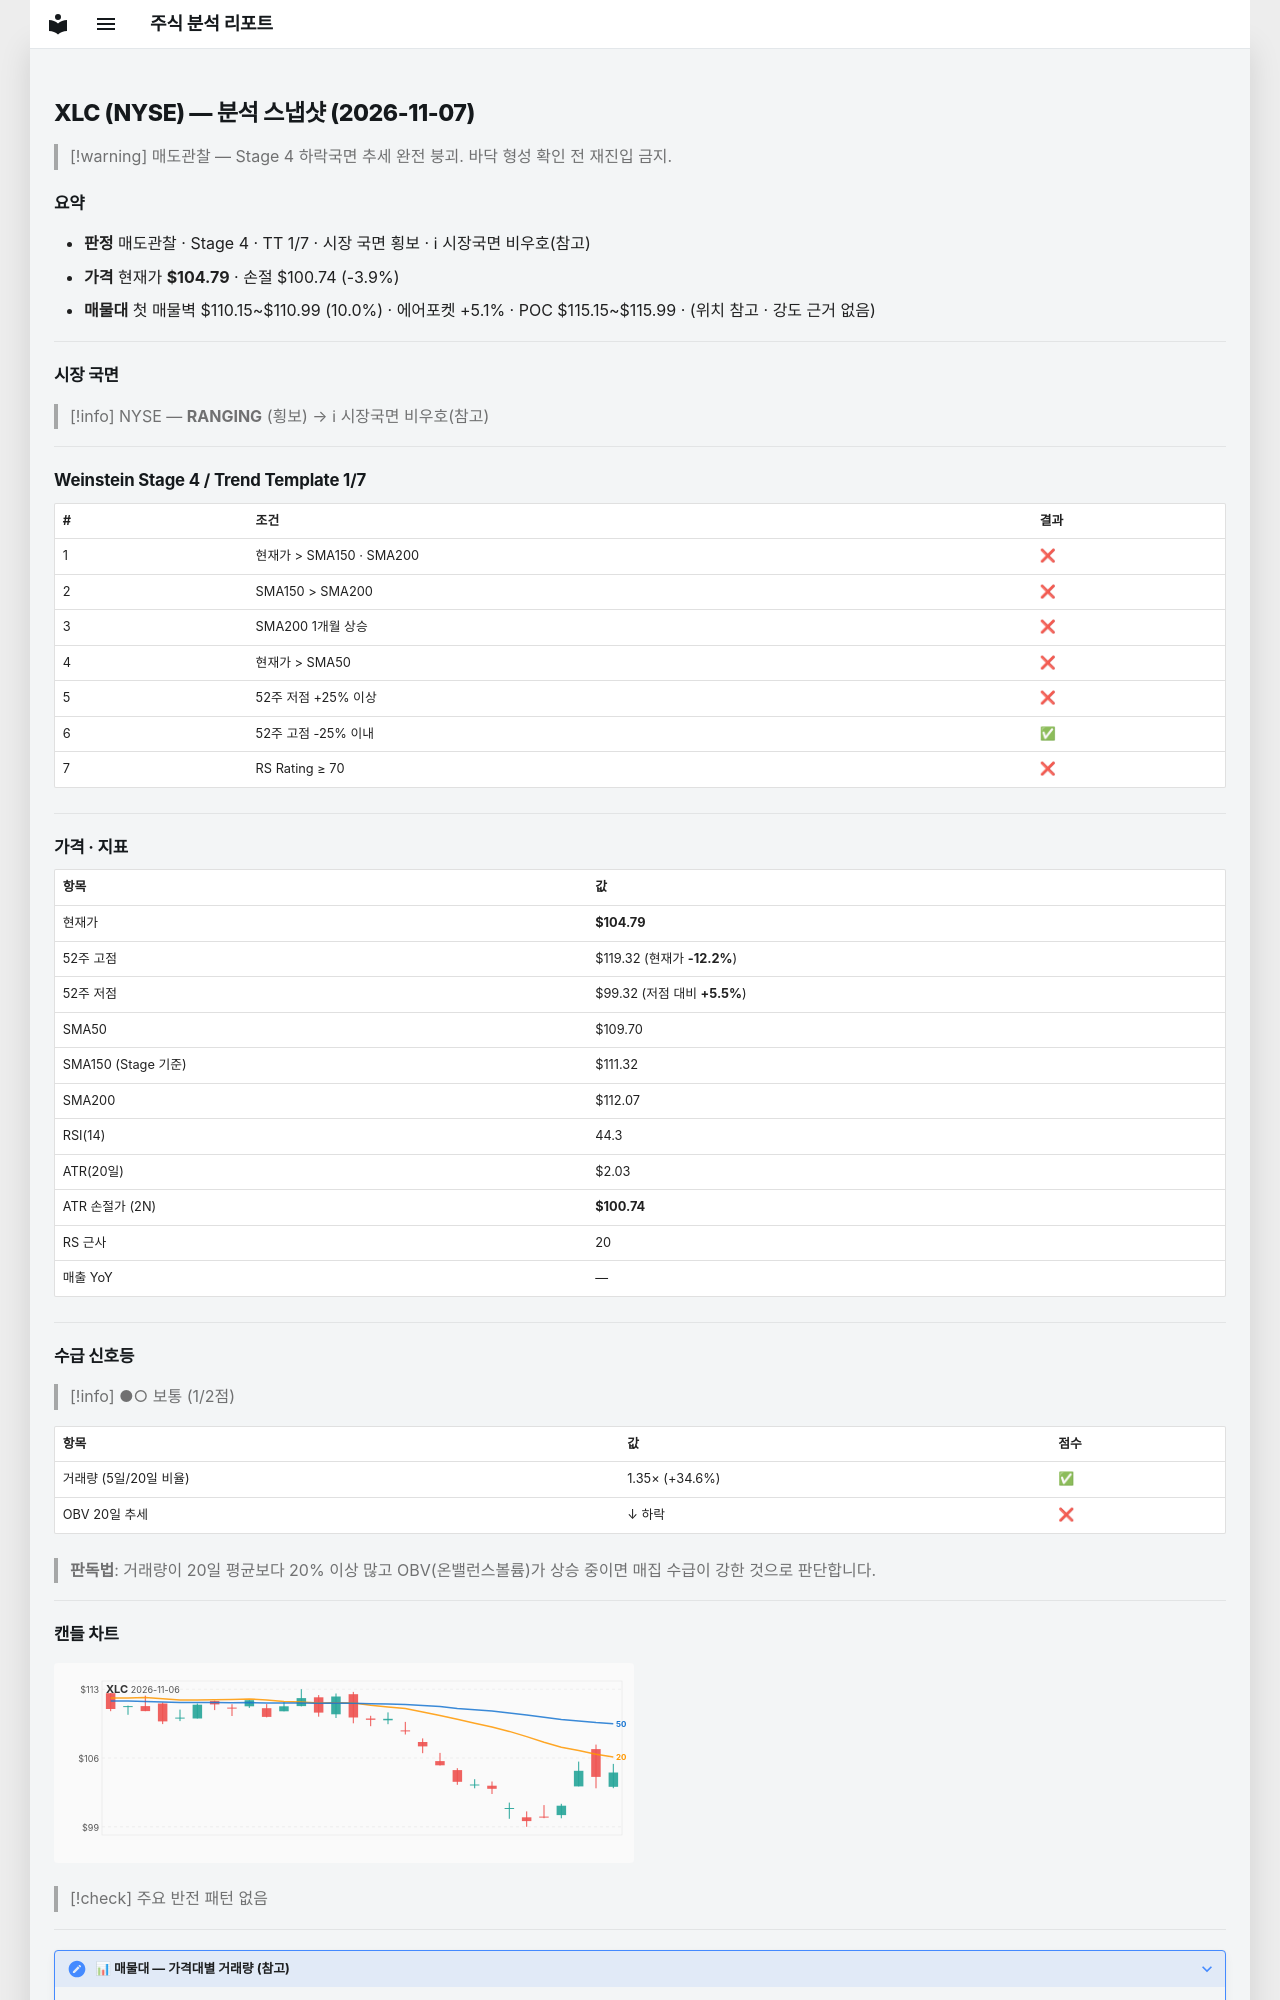

repository: soloandco/stock-reports · page: snapshots/XLC-2026-11-07/index.html · generator: mkdocs

---
type: analysis-snapshot
title: XLC 분석 스냅샷
ticker: XLC
market: NYSE
created: 2026-11-07
updated: 2026-11-07
bar-date: 2026-11-06
verdict: 매도관찰
real-rr: 2.19
sma50-gap-pct: -4.5
weekly-position: 저항대아래
weekly-overhead-price: 113.66
weekly-overhead-pct: 8.5
stage: 4
trend-template-score: 1
tt-max: 7
ma-set: sma-50-150-200
price: 104.79000091552734
stop-price: 100.7393823419871
market-regime: RANGING
supply-demand-score: 1/2
supply-demand-label: 보통
status: tracking
tags:
  - stock-agent
  - watchlist
  - XLC
  - analysis
related:
  - "[[analysis-template]]"
---

# XLC (NYSE) — 분석 스냅샷 (2026-11-07)

> [!warning] 매도관찰 — Stage 4 하락국면
> 추세 완전 붕괴. 바닥 형성 확인 전 재진입 금지.

## 요약

- **판정** 매도관찰 · Stage 4 · TT 1/7 · 시장 국면 횡보 · ℹ 시장국면 비우호(참고)
- **가격** 현재가 **$104.79** · 손절 $100.74 (-3.9%)
- **매물대** 첫 매물벽 $110.15~$110.99 (10.0%) · 에어포켓 +5.1% · POC $115.15~$115.99 · (위치 참고 · 강도 근거 없음)

---

## 시장 국면

> [!info] NYSE — **RANGING** (횡보) → ℹ 시장국면 비우호(참고)

---

## Weinstein Stage 4 / Trend Template 1/7

| # | 조건 | 결과 |
|---|------|------|
| 1 | 현재가 > SMA150 · SMA200 | ❌ |
| 2 | SMA150 > SMA200 | ❌ |
| 3 | SMA200 1개월 상승 | ❌ |
| 4 | 현재가 > SMA50 | ❌ |
| 5 | 52주 저점 +25% 이상 | ❌ |
| 6 | 52주 고점 -25% 이내 | ✅ |
| 7 | RS Rating ≥ 70 | ❌ |

---

## 가격 · 지표

| 항목 | 값 |
|------|---|
| 현재가 | **$104.79** |
| 52주 고점 | $119.32 (현재가 **-12.2%**) |
| 52주 저점 | $99.32 (저점 대비 **+5.5%**) |
| SMA50 | $109.70 |
| SMA150 (Stage 기준) | $111.32 |
| SMA200 | $112.07 |
| RSI(14) | 44.3 |
| ATR(20일) | $2.03 |
| ATR 손절가 (2N) | **$100.74** |
| RS 근사 | 20 |
| 매출 YoY | — |

---
## 수급 신호등

> [!info] ●○ 보통 (1/2점)

| 항목 | 값 | 점수 |
|------|------|------|
| 거래량 (5일/20일 비율) | 1.35× (+34.6%) | ✅ |
| OBV 20일 추세 | ↓ 하락 | ❌ |

> **판독법**: 거래량이 20일 평균보다 20% 이상 많고 OBV(온밸런스볼륨)가 상승 중이면 매집 수급이 강한 것으로 판단합니다.

---
